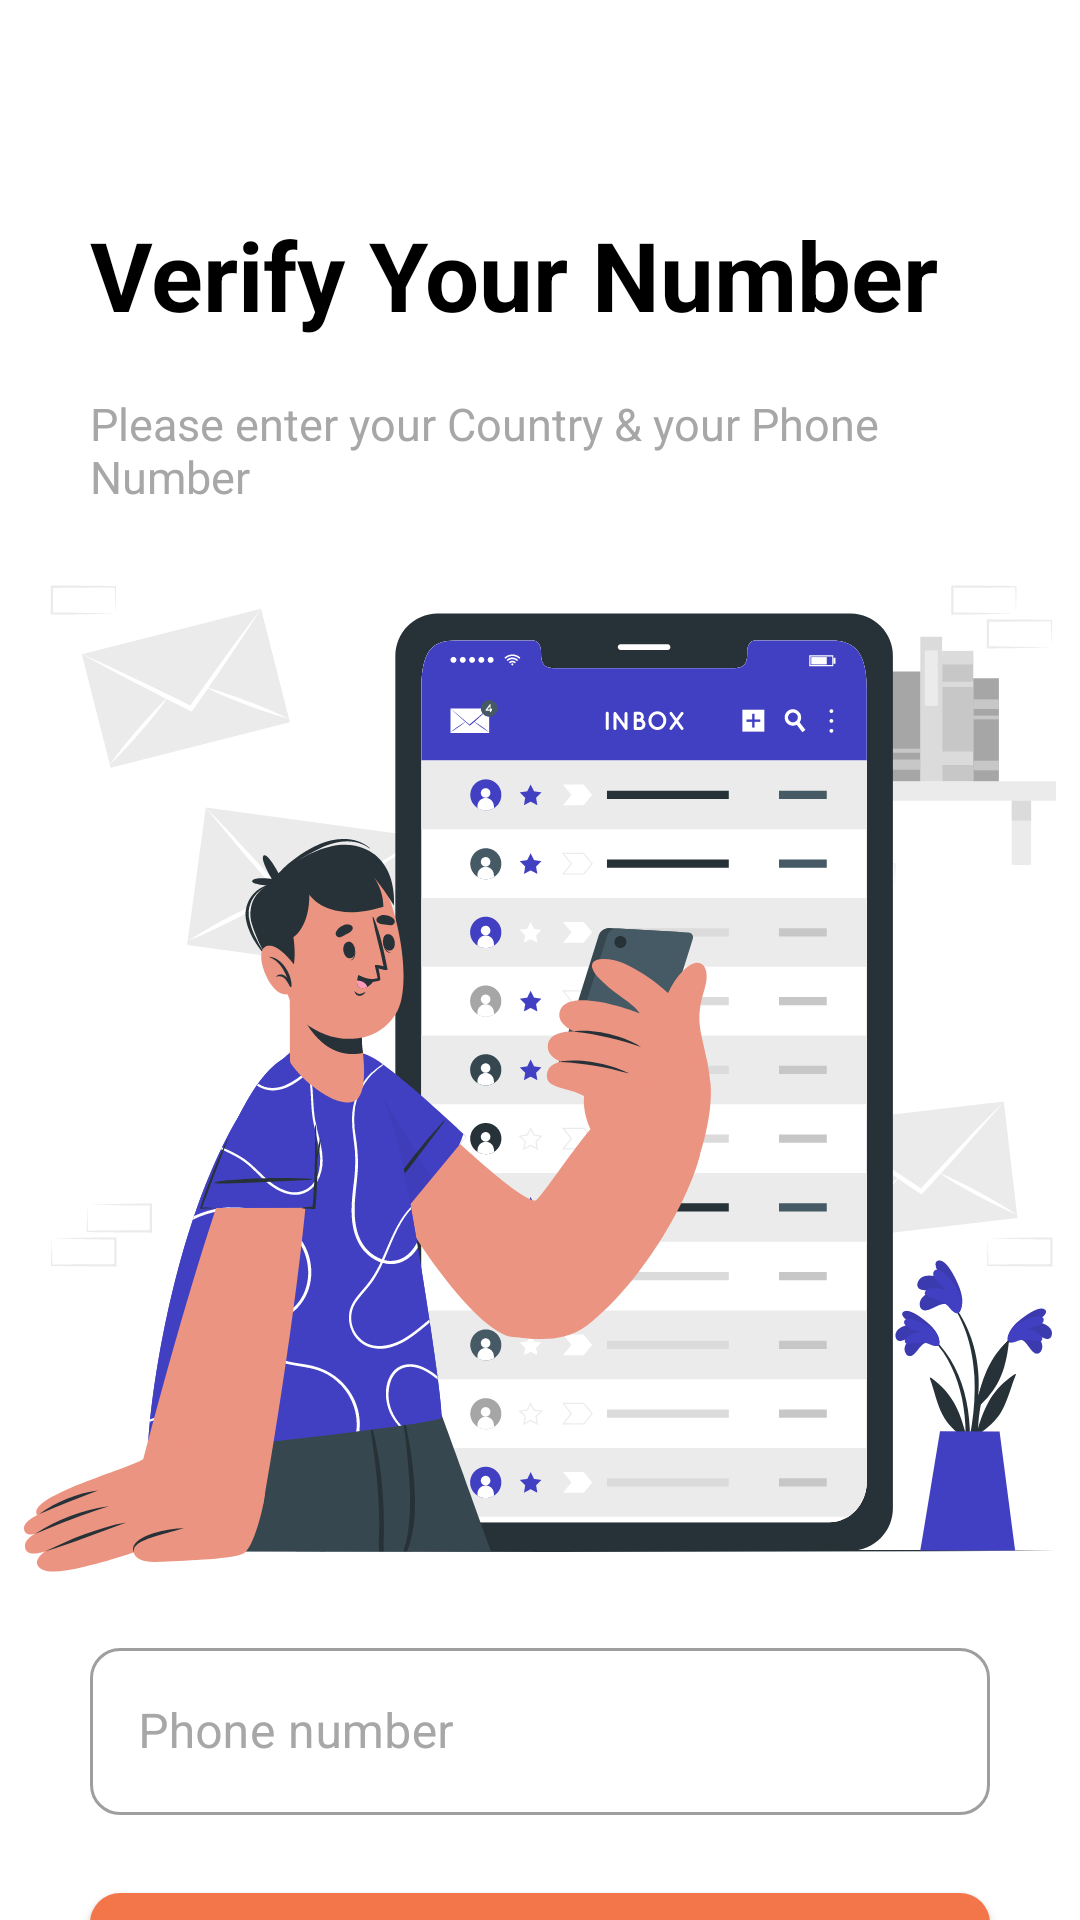

The Android layout XML behind this screen, and the referenced resources:
<!-- AndroidManifest.xml: application theme Theme.HhTinder -->
<!-- res/layout/fragment_phone_verification.xml -->
<?xml version="1.0" encoding="utf-8"?>
<androidx.constraintlayout.widget.ConstraintLayout xmlns:android="http://schemas.android.com/apk/res/android"
    android:layout_width="match_parent"
    android:layout_height="match_parent"
    xmlns:app="http://schemas.android.com/apk/res-auto"
    android:background="@color/white">

    <TextView
        android:id="@+id/verifyPhoneTextView"
        android:layout_width="0dp"
        android:layout_height="wrap_content"
        android:textSize="32sp"
        android:textColor="@color/black"
        app:layout_constraintTop_toTopOf="parent"
        app:layout_constraintStart_toStartOf="parent"
        app:layout_constraintEnd_toEndOf="parent"
        android:layout_marginHorizontal="@dimen/guest_screens_margin_horizontal"
        android:textStyle="bold"
        android:layout_marginTop="@dimen/guest_screens_text_margin_top"
        android:text="Verify Your Number"/>

    <TextView
        android:id="@+id/enterCodeTextView"
        android:layout_width="0dp"
        android:layout_height="wrap_content"
        android:textSize="@dimen/guest_screens_default_text_size"
        android:textColor="@color/grey"
        app:layout_constraintTop_toBottomOf="@id/verifyPhoneTextView"
        app:layout_constraintStart_toStartOf="parent"
        app:layout_constraintEnd_toEndOf="parent"
        android:layout_marginHorizontal="@dimen/guest_screens_margin_horizontal"
        android:layout_marginTop="@dimen/guest_screens_default_margin_top"
        android:text="Please enter your Country &amp; your Phone Number"/>

    <ImageView
        android:id="@+id/verifyPhoneImageView"
        android:layout_width="wrap_content"
        android:layout_height="wrap_content"
        app:layout_constraintTop_toBottomOf="@id/enterCodeTextView"
        app:layout_constraintStart_toStartOf="parent"
        app:layout_constraintEnd_toEndOf="parent"
        android:layout_marginHorizontal="@dimen/guest_screens_margin_horizontal"
        android:layout_marginTop="@dimen/guest_screens_image_view_margin_top"
        android:src="@drawable/ic_confirm_phone_image"/>

    <com.google.android.material.textfield.TextInputLayout
        android:id="@+id/codeTextInputLayout"
        android:layout_width="match_parent"
        android:layout_height="wrap_content"
        android:layout_marginHorizontal="@dimen/guest_screens_margin_horizontal"
        android:layout_marginTop="20dp"
        android:hint="Phone number"
        app:layout_constraintEnd_toEndOf="parent"
        app:layout_constraintStart_toStartOf="parent"
        app:layout_constraintTop_toBottomOf="@id/verifyPhoneImageView"
        app:boxCornerRadiusBottomEnd="@dimen/default_corner_radius"
        app:boxCornerRadiusBottomStart="@dimen/default_corner_radius"
        app:boxCornerRadiusTopEnd="@dimen/default_corner_radius"
        app:boxCornerRadiusTopStart="@dimen/default_corner_radius"
        android:textColorHint="@color/grey"
        style="@style/Widget.MaterialComponents.TextInputLayout.OutlinedBox"
        >
        <com.google.android.material.textfield.TextInputEditText
            android:id="@+id/phoneEditText"
            android:layout_width="match_parent"
            android:layout_height="wrap_content"
            android:inputType="phone"
            />
    </com.google.android.material.textfield.TextInputLayout>

    <com.google.android.material.button.MaterialButton
        android:id="@+id/sendButton"
        android:layout_width="0dp"
        android:layout_height="61dp"
        app:layout_constraintTop_toBottomOf="@id/codeTextInputLayout"
        app:layout_constraintStart_toStartOf="parent"
        app:layout_constraintEnd_toEndOf="parent"
        android:layout_marginHorizontal="@dimen/guest_screens_margin_horizontal"
        android:layout_marginTop="20dp"
        android:textSize="20sp"
        android:textColor="@color/white"
        android:textStyle="bold"
        android:text="Send"
        android:textAllCaps="false"
        app:cornerRadius="@dimen/default_corner_radius" />


</androidx.constraintlayout.widget.ConstraintLayout>
<!-- resources referenced by this layout -->
<resources>
  <color name="black">#FF000000</color>
  <color name="grey">#A7A7A7</color>
  <color name="white">#FFFFFFFF</color>
  <dimen name="default_corner_radius">10dp</dimen>
  <dimen name="guest_screens_default_margin_top">18dp</dimen>
  <dimen name="guest_screens_default_text_size">15sp</dimen>
  <dimen name="guest_screens_image_view_margin_top">18dp</dimen>
  <dimen name="guest_screens_margin_horizontal">30dp</dimen>
  <dimen name="guest_screens_text_margin_top">70dp</dimen>
  <!-- drawable ic_confirm_phone_image: vector/xml drawable (drawable, 90785 chars, omitted) -->
  <style name="Theme.HhTinder" parent="Theme.MaterialComponents.DayNight.NoActionBar">
          
          <item name="colorPrimary">@color/deep_orange</item>
          <item name="colorPrimaryVariant">@color/deep_orange</item>
          <item name="colorOnPrimary">@color/white</item>
          
          <item name="colorSecondary">#3D3D3D</item>
          <item name="colorSecondaryVariant">@color/deep_blue</item>
          <item name="colorOnSecondary">@color/black</item>
          
          <item name="android:navigationBarColor">@android:color/transparent</item>
          <item name="android:statusBarColor">@android:color/transparent</item>
          <item name="android:windowLightStatusBar">true</item>
          <item name="android:windowLightNavigationBar" tools:targetApi="o_mr1">true</item>
          
      </style>
  <color name="deep_orange">#F3764A</color>
  <color name="deep_blue">#25CADE</color>
</resources>
